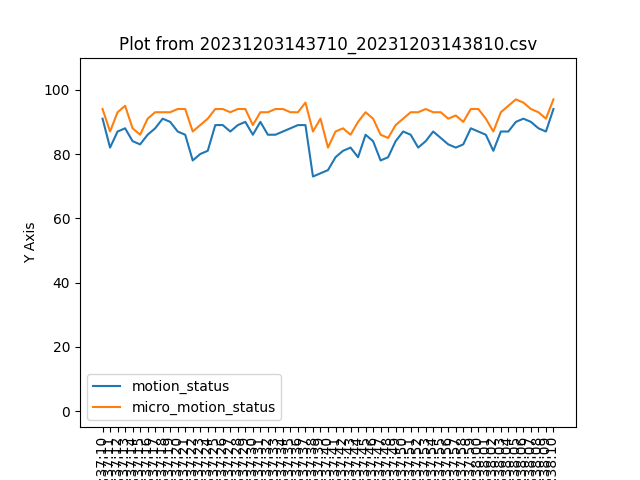

Data behind this chart, as committed beside it:
2023-12-03 06:37:10, 1, 91, 88, 94, 2
2023-12-03 06:37:11, 1, 82, 88, 87, 2
2023-12-03 06:37:12, 1, 87, 88, 93, 2
2023-12-03 06:37:13, 1, 88, 88, 95, 2
2023-12-03 06:37:14, 1, 84, 88, 88, 2
2023-12-03 06:37:15, 1, 83, 88, 86, 2
2023-12-03 06:37:16, 1, 86, 88, 91, 2
2023-12-03 06:37:17, 1, 88, 88, 93, 2
2023-12-03 06:37:18, 1, 91, 88, 93, 2
2023-12-03 06:37:19, 1, 90, 88, 93, 2
2023-12-03 06:37:20, 1, 87, 88, 94, 2
2023-12-03 06:37:21, 1, 86, 88, 94, 2
2023-12-03 06:37:22, 1, 78, 88, 87, 2
2023-12-03 06:37:23, 1, 80, 88, 89, 2
2023-12-03 06:37:24, 1, 81, 88, 91, 2
2023-12-03 06:37:25, 1, 89, 88, 94, 2
2023-12-03 06:37:26, 1, 89, 88, 94, 2
2023-12-03 06:37:27, 1, 87, 88, 93, 2
2023-12-03 06:37:28, 1, 89, 88, 94, 2
2023-12-03 06:37:29, 1, 90, 88, 94, 2
2023-12-03 06:37:30, 1, 86, 88, 89, 2
2023-12-03 06:37:31, 1, 90, 88, 93, 2
2023-12-03 06:37:32, 1, 86, 88, 93, 2
2023-12-03 06:37:33, 1, 86, 88, 94, 2
2023-12-03 06:37:34, 1, 87, 88, 94, 2
2023-12-03 06:37:35, 1, 88, 88, 93, 2
2023-12-03 06:37:36, 1, 89, 88, 93, 2
2023-12-03 06:37:37, 1, 89, 88, 96, 2
2023-12-03 06:37:38, 1, 73, 88, 87, 2
2023-12-03 06:37:39, 1, 74, 88, 91, 2
2023-12-03 06:37:40, 1, 75, 88, 82, 2
2023-12-03 06:37:41, 1, 79, 88, 87, 2
2023-12-03 06:37:42, 1, 81, 88, 88, 2
2023-12-03 06:37:43, 1, 82, 88, 86, 2
2023-12-03 06:37:44, 1, 79, 88, 90, 2
2023-12-03 06:37:45, 1, 86, 88, 93, 2
2023-12-03 06:37:46, 1, 84, 88, 91, 2
2023-12-03 06:37:47, 1, 78, 88, 86, 2
2023-12-03 06:37:48, 1, 79, 88, 85, 2
2023-12-03 06:37:49, 1, 84, 88, 89, 2
2023-12-03 06:37:50, 1, 87, 88, 91, 2
2023-12-03 06:37:51, 1, 86, 88, 93, 2
2023-12-03 06:37:52, 1, 82, 88, 93, 2
2023-12-03 06:37:53, 1, 84, 88, 94, 2
2023-12-03 06:37:54, 1, 87, 88, 93, 2
2023-12-03 06:37:55, 1, 85, 88, 93, 2
2023-12-03 06:37:56, 1, 83, 88, 91, 2
2023-12-03 06:37:57, 1, 82, 88, 92, 2
2023-12-03 06:37:58, 1, 83, 88, 90, 2
2023-12-03 06:37:59, 1, 88, 88, 94, 2
2023-12-03 06:38:00, 1, 87, 88, 94, 2
2023-12-03 06:38:01, 1, 86, 88, 91, 2
2023-12-03 06:38:02, 1, 81, 88, 87, 2
2023-12-03 06:38:03, 1, 87, 88, 93, 2
2023-12-03 06:38:04, 1, 87, 88, 95, 2
2023-12-03 06:38:05, 1, 90, 88, 97, 2
2023-12-03 06:38:06, 1, 91, 88, 96, 2
2023-12-03 06:38:07, 1, 90, 88, 94, 2
2023-12-03 06:38:08, 1, 88, 88, 93, 2
2023-12-03 06:38:09, 1, 87, 88, 91, 2
2023-12-03 06:38:10, 1, 94, 88, 97, 2
